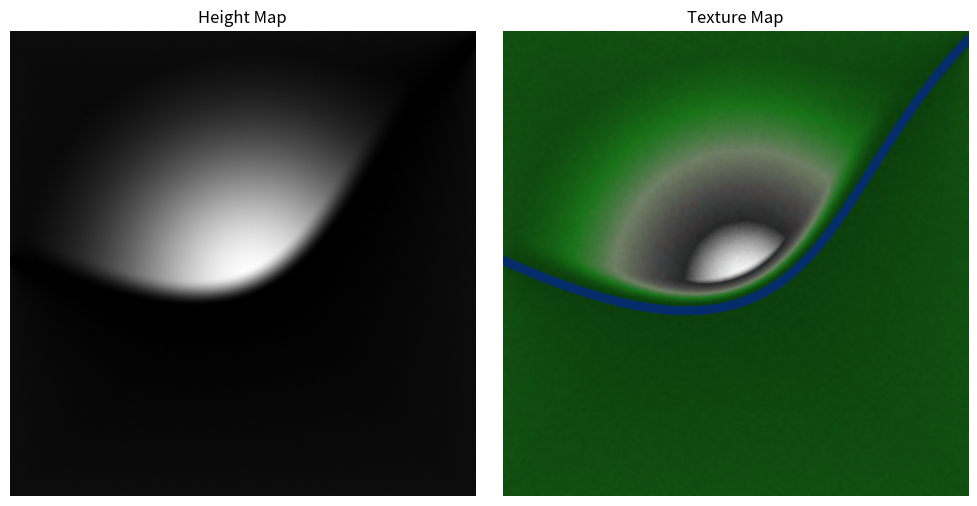

Here is the Python script that generated this plot:
import numpy as np
import matplotlib.pyplot as plt
import random as rd
from scipy.spatial import cKDTree
from PIL import Image
from scipy.ndimage import gaussian_filter
from matplotlib.colors import LinearSegmentedColormap
from matplotlib.colors import rgb_to_hsv, hsv_to_rgb

# ==========================================
# СОЗДАНИЕ СИДА
# ==========================================
p0 = np.array([0, rd.randint(0, 1025)])
p1 = np.array([rd.randint(0, 1025), rd.randint(0, 1025)])
p2 = np.array([rd.randint(0, 1025), rd.randint(0, 1025)])
p3 = np.array([1025, rd.randint(0, 1025)])

# p0 = np.array([0, 760])
# p1 = np.array([1013, 662])
# p2 = np.array([500, 43])
# p3 = np.array([1025, 285])

STEP = 0.001
RIVER_WIDTH = 10
MNTN_SPACE = 40
IMAGE_SIZE = 1025
BORDER_HEIGHT = 0.5
MOUNTAIN_HEIGHT = 10.0
SIGMA_FACTOR = 0.05
FADE_DIST = 60.0
NOISE_SIGMA = 1
COLOR_NOISE_SIGMA = 4
HUE_NOISE_SIGMA = 6
SATURATION_NOISE_SIGMA = 3
VALUE_NOISE_SIGMA = 3
NOISE_STRENGTH = 0.01
HUE_STRENGTH = 0.005
SATURATION_STRENGTH = 0.1
VALUE_STRENGTH = 0.08

print(f"seed: {p0[0]}:{p0[1]}:{p1[0]}:{p1[1]}:{p2[0]}"
      f":{p2[1]}:{p3[0]}:{p3[1]}:{STEP}:{RIVER_WIDTH}"
      f":{MNTN_SPACE}:{IMAGE_SIZE}:{BORDER_HEIGHT}"
      f":{MOUNTAIN_HEIGHT}:{SIGMA_FACTOR}:{FADE_DIST}"
      f":{NOISE_SIGMA}:{COLOR_NOISE_SIGMA}:{HUE_NOISE_SIGMA}"
      f":{SATURATION_NOISE_SIGMA}:{VALUE_NOISE_SIGMA}"
      f":{NOISE_STRENGTH}:{HUE_STRENGTH}:{SATURATION_STRENGTH}:{VALUE_STRENGTH}")


# ==========================================
# ГЕНЕРАЦИЯ КРИВОЙ
# ==========================================


def p(t):
    return (p0 * (-(t ** 3) + 3 * t ** 2 - 3 * t + 1) +
            p1 * (3 * t ** 3 - 6 * t ** 2 + 3 * t) +
            p2 * (-3 * (t ** 3) + 3 * (t ** 2)) +
            p3 * t ** 3)


def dp(t):
    return (p0 * (-3 * t ** 2 + 6 * t - 3) +
            p1 * (9 * t ** 2 - 12 * t + 3) +
            p2 * (-9 * t ** 2 + 6 * t) +
            p3 * (3 * t ** 2))


def ddp(t):
    return (p0 * (-6 * t + 6) +
            p1 * (18 * t - 12) +
            p2 * (-18 * t + 6) +
            p3 * (6 * t))


x = np.arange(0, 1 + STEP, STEP)

curve_x, curve_y = [], []
der_x, der_y = [], []
der_x2, der_y2 = [], []
curvative_x, curvative_y = [], []
curve_dots_x = []
normals_list = []

for t in x:
    curve_x.append(p(t)[0])
    curve_y.append(p(t)[1])

    tangent = dp(t)
    tangent_norm = tangent / np.linalg.norm(tangent)
    normal = np.array([tangent_norm[1], -tangent_norm[0]])
    normals_list.append(normal)

    der_x.append((p(t) + normal * RIVER_WIDTH)[0])
    der_y.append((p(t) + normal * RIVER_WIDTH)[1])
    der_x2.append((p(t) - normal * RIVER_WIDTH)[0])
    der_y2.append((p(t) - normal * RIVER_WIDTH)[1])

    v, a = dp(t), ddp(t)
    numerator = np.linalg.norm(v) ** 3
    denominator = v[0] * a[1] - v[1] * a[0]
    curvative_x.append(t)
    curvative_y.append(denominator / numerator)

for i in range(1, len(curvative_y) - 1):
    if curvative_y[i - 1] < curvative_y[i] > curvative_y[i + 1]:
        curve_dots_x.append([curvative_x[i], -1])
    if curvative_y[i - 1] > curvative_y[i] < curvative_y[i + 1]:
        curve_dots_x.append([curvative_x[i], 1])

center_curve = np.column_stack((curve_x, curve_y))
upper_curve = np.column_stack((der_x, der_y))
lower_curve = np.column_stack((der_x2, der_y2))
all_banks = np.vstack([upper_curve, lower_curve])
normals = np.array(normals_list)


# ==========================================
# КЛАССИФИКАЦИЯ ГОР
# ==========================================


mountains_left = []
mountains_right = []

for item in curve_dots_x:
    t, side_flag = item[0], item[1]
    curve_point = p(t)

    tangent = dp(t)
    tangent_norm = tangent / np.linalg.norm(tangent)
    normal = np.array([tangent_norm[1], -tangent_norm[0]])

    mountain_coord = curve_point + side_flag * normal * MNTN_SPACE

    if side_flag == 1:
        mountains_right.append(mountain_coord)
    else:
        mountains_left.append(mountain_coord)

mountains_right = np.array(mountains_right) if len(mountains_right) > 0 else np.empty((0, 2))
mountains_left = np.array(mountains_left) if len(mountains_left) > 0 else np.empty((0, 2))

# ==========================================
# КОНФИГУРАЦИЯ И KD-TREES
# ==========================================


tree_center = cKDTree(center_curve)
tree_banks = cKDTree(all_banks)
tree_mtn_right = cKDTree(mountains_right) if len(mountains_right) > 0 else None
tree_mtn_left = cKDTree(mountains_left) if len(mountains_left) > 0 else None


# ==========================================
# ГЕНЕРАЦИЯ СЕТКИ И РАСЧЕТ РАССТОЯНИЙ
# ==========================================


y_grid, x_grid = np.mgrid[0:IMAGE_SIZE, 0:IMAGE_SIZE]
pixels = np.column_stack([x_grid.ravel(), y_grid.ravel()])

dist_to_center, idx_center = tree_center.query(pixels)
normals_at_pixels = normals[idx_center]
vec_to_pixel = pixels - center_curve[idx_center]

dot_products = np.einsum('ij,ij->i', vec_to_pixel, normals_at_pixels)
is_right_bank = dot_products > 0
is_left_bank = dot_products <= 0
is_river_mask = dist_to_center < RIVER_WIDTH

dist_to_bank, _ = tree_banks.query(pixels)

dist_to_border = np.minimum.reduce([
    x_grid.ravel(), (IMAGE_SIZE - x_grid.ravel()),
    y_grid.ravel(), (IMAGE_SIZE - y_grid.ravel())
])

dist_to_mountain = np.full(len(pixels), np.inf)
if tree_mtn_right:
    d_r, _ = tree_mtn_right.query(pixels[is_right_bank])
    dist_to_mountain[is_right_bank] = d_r
if tree_mtn_left:
    d_l, _ = tree_mtn_left.query(pixels[is_left_bank])
    dist_to_mountain[is_left_bank] = d_l


# ==========================================
# РАСЧЕТ ВЫСОТЫ
# ==========================================


denominator = dist_to_bank + dist_to_border + 1e-5
base_slope = BORDER_HEIGHT * (dist_to_bank / denominator)

sigma = MOUNTAIN_HEIGHT / SIGMA_FACTOR
gaussian_mtn = MOUNTAIN_HEIGHT * np.exp(- (dist_to_mountain ** 2) / (2 * sigma ** 2))

t = np.clip(dist_to_bank / FADE_DIST, 0.0, 1.0)
falloff = t * t * (3.0 - 2.0 * t)

gaussian_mtn_adjusted = gaussian_mtn * falloff

final_height = np.maximum(base_slope, gaussian_mtn_adjusted)

final_height[is_river_mask] = 0.0

height_map = final_height.reshape(IMAGE_SIZE, IMAGE_SIZE)


# ==========================================
# РАСЧЕТ ЦВЕТОВ
# ==========================================


norm_height = np.clip(final_height / MOUNTAIN_HEIGHT, 0, 1)
norm_height_2d = norm_height.reshape(IMAGE_SIZE, IMAGE_SIZE)

raw_noise_h = np.random.rand(IMAGE_SIZE, IMAGE_SIZE)
smooth_noise_h = gaussian_filter(raw_noise_h, sigma=NOISE_SIGMA) # Крупные формы
smooth_noise_h = (smooth_noise_h - 0.5) * 2 * NOISE_STRENGTH     # Сила 5%
norm_height_2d = np.clip(norm_height_2d + smooth_noise_h, 0, 1)
river_mask_2d = is_river_mask.reshape(IMAGE_SIZE, IMAGE_SIZE)
norm_height_2d[river_mask_2d] = 0.0

raw_noise_c = np.random.rand(IMAGE_SIZE, IMAGE_SIZE)
smooth_noise_c = gaussian_filter(raw_noise_c, sigma=COLOR_NOISE_SIGMA)
smooth_noise_c = (smooth_noise_c - 0.5) * 2  # Диапазон [-1, 1]

land_colors = [
    (0.0, (0.05, 0.25, 0.05)),
    (0.15, (0.1, 0.45, 0.1)),
    (0.35, (0.4375, 0.5, 0.4)),
    (0.6,  (0.28515625, 0.2734375, 0.2734375)),
    (0.8,  (0.16015625, 0.15625, 0.15625)),
    (1.0,  (1.0, 1.0, 1.0))
]
land_cmap = LinearSegmentedColormap.from_list('land_palette', land_colors, N=256)
color_map = land_cmap(norm_height_2d)  # Форма (H, W, 4)

rgb_part = color_map[:, :, :3]
hsv_part = rgb_to_hsv(rgb_part)

noise_h = gaussian_filter(np.random.rand(IMAGE_SIZE, IMAGE_SIZE), sigma=HUE_NOISE_SIGMA) * 2 - 1
noise_s = gaussian_filter(np.random.rand(IMAGE_SIZE, IMAGE_SIZE), sigma=SATURATION_NOISE_SIGMA) * 2 - 1
noise_v = gaussian_filter(np.random.rand(IMAGE_SIZE, IMAGE_SIZE), sigma=VALUE_NOISE_SIGMA) * 2 - 1

hsv_part[:, :, 0] = (hsv_part[:, :, 0] + noise_h * HUE_STRENGTH) % 0.5

hsv_part[:, :, 1] = np.clip(hsv_part[:, :, 1] + noise_s * SATURATION_STRENGTH, 0.0, 1.0)
hsv_part[:, :, 2] = np.clip(hsv_part[:, :, 2] + noise_v * VALUE_STRENGTH, 0.0, 1.0)

color_map[:, :, :3] = hsv_to_rgb(hsv_part)

river_color = [0.02, 0.18, 0.42, 1.0]
color_map[river_mask_2d] = river_color

height_palette = np.stack([norm_height_2d] * 3, axis=-1)
height_palette[river_mask_2d] = [0, 0, 0]


# ==========================================
# 7. СОХРАНЕНИЕ И ВЫВОД (ГАРАНТИРОВАННАЯ БИТНОСТЬ)
# ==========================================


height_map_16bit = (norm_height_2d * 65535).astype(np.uint16)
Image.fromarray(height_map_16bit, mode='I;16').save('heightmap.png')

color_map_rgb = (color_map[:, :, :3] * 255).astype(np.uint8)
Image.fromarray(color_map_rgb, mode='RGB').save('texture.png')

plt.figure(figsize=(10, 5))
plt.subplot(1, 2, 1)
plt.imshow(height_map_16bit, cmap='gray', vmin=0, vmax=65535)
plt.title("Height Map")
plt.axis('off')

plt.subplot(1, 2, 2)
plt.imshow(color_map_rgb)
plt.title("Texture Map")
plt.axis('off')

plt.tight_layout()
plt.show()
